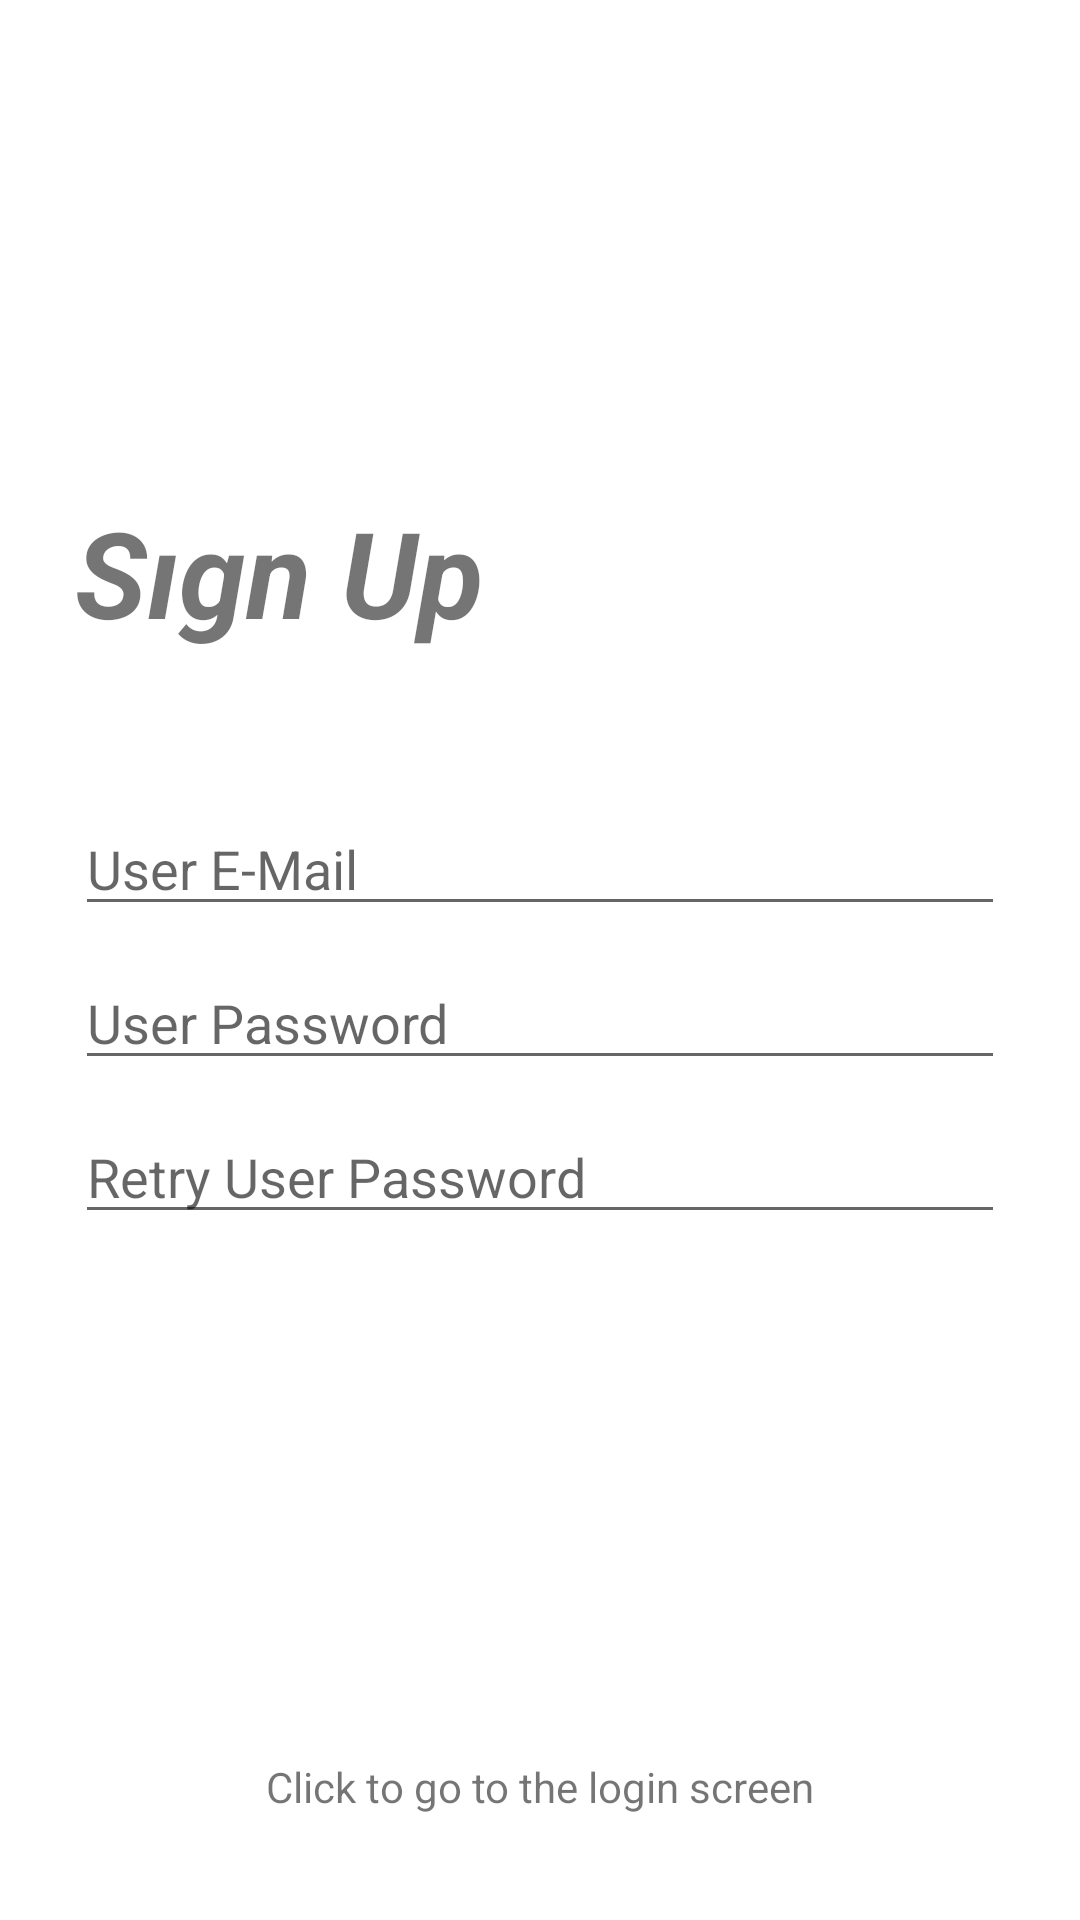

Layout XML and referenced resources for this Android screen:
<!-- AndroidManifest.xml: application theme Theme.FirebaseUserOperations -->
<!-- res/layout/activity_sign_up.xml -->
<?xml version="1.0" encoding="utf-8"?>
<androidx.constraintlayout.widget.ConstraintLayout xmlns:android="http://schemas.android.com/apk/res/android"
    xmlns:app="http://schemas.android.com/apk/res-auto"
    xmlns:tools="http://schemas.android.com/tools"
    android:layout_width="match_parent"
    android:layout_height="match_parent"
    android:padding="25dp"
    tools:context=".SignUpActivity">

    <LinearLayout
        android:id="@+id/linearLayout"
        android:layout_width="match_parent"
        android:layout_height="wrap_content"
        android:orientation="vertical"
        app:layout_constraintBottom_toBottomOf="parent"
        app:layout_constraintLeft_toLeftOf="parent"
        app:layout_constraintRight_toRightOf="parent"
        app:layout_constraintTop_toTopOf="parent">

        <TextView
            android:layout_width="wrap_content"
            android:layout_height="wrap_content"
            android:text="Sıgn Up"
            android:textSize="40sp"
            android:textStyle="bold|italic" />

        <EditText
            android:id="@+id/edt_user_emil"
            android:layout_width="match_parent"
            android:layout_height="wrap_content"
            android:layout_marginTop="50dp"
            android:hint="User E-Mail" />

        <EditText
            android:id="@+id/edt_user_pass1"
            android:layout_width="match_parent"
            android:layout_height="wrap_content"
            android:layout_marginTop="10dp"
            android:hint="User Password" />

        <EditText
            android:id="@+id/edt_user_pass2"
            android:layout_width="match_parent"
            android:layout_height="wrap_content"
            android:layout_marginTop="10dp"
            android:hint="Retry User Password" />

        <ImageView
            android:id="@+id/img_create_account"
            android:layout_width="50dp"
            android:layout_height="50dp"
            android:layout_gravity="end"
            android:layout_marginTop="15dp"
            android:src="@drawable/ic_baseline_login_24" />

    </LinearLayout>

    <TextView
        android:id="@+id/txt_go_to_login_screen"
        android:layout_width="wrap_content"
        android:layout_height="wrap_content"
        android:padding="10dp"
        android:text="Click to go to the login screen"
        app:layout_constraintBottom_toBottomOf="parent"
        app:layout_constraintEnd_toEndOf="@+id/linearLayout"
        app:layout_constraintStart_toStartOf="@+id/linearLayout" />

</androidx.constraintlayout.widget.ConstraintLayout>
<!-- resources referenced by this layout -->
<resources>
  <style name="Theme.FirebaseUserOperations" parent="Theme.MaterialComponents.DayNight.NoActionBar">
          
          <item name="colorPrimary">@color/purple_500</item>
          <item name="colorPrimaryVariant">@color/purple_700</item>
          <item name="colorOnPrimary">@color/white</item>
          
          <item name="colorSecondary">@color/teal_200</item>
          <item name="colorSecondaryVariant">@color/teal_700</item>
          <item name="colorOnSecondary">@color/black</item>
          
          <item name="android:statusBarColor" tools:targetApi="l">?attr/colorPrimaryVariant</item>
          
      </style>
  <!-- not gathered from this repository: default colours our renderer supplied (Android Studio template values) -->
  <color name="purple_500">#FF6200EE</color>
  <color name="purple_700">#FF3700B3</color>
  <color name="teal_200">#FF03DAC5</color>
  <color name="teal_700">#FF018786</color>
  <color name="black">#FF000000</color>
  <color name="white">#FFFFFFFF</color>
</resources>
